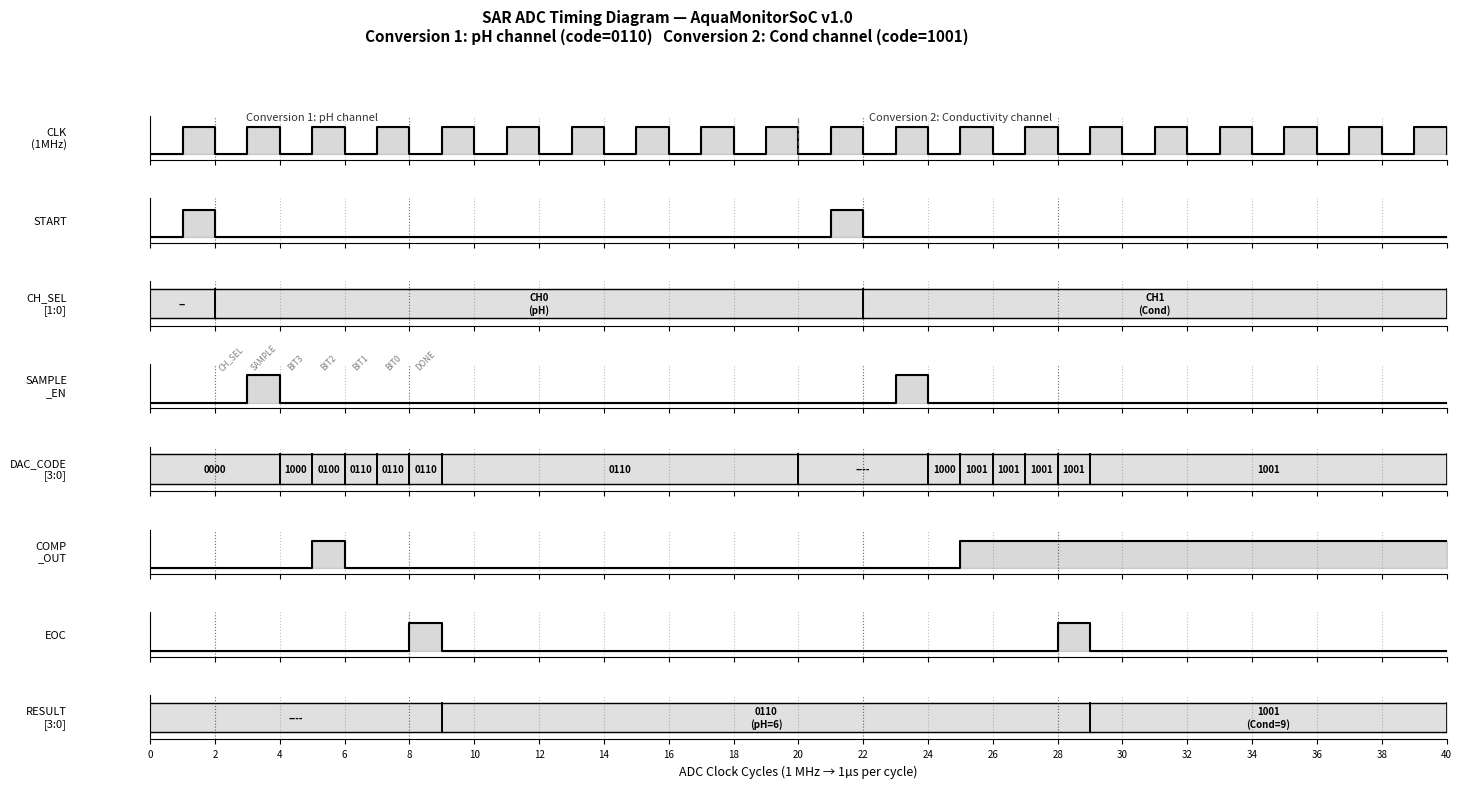

This chart was generated by the following Python code:
"""
gerar_sar_timing.py
SAR ADC timing waveform — 2 complete conversions
pH=0110 (6), cond=1001 (9)
16x8 figure, black/white grid
"""
import matplotlib
matplotlib.use('Agg')
import matplotlib.pyplot as plt
import numpy as np

fig, axes = plt.subplots(8, 1, figsize=(16, 8), sharex=True)
fig.suptitle('SAR ADC Timing Diagram — AquaMonitorSoC v1.0\n'
             'Conversion 1: pH channel (code=0110)   Conversion 2: Cond channel (code=1001)',
             fontsize=11, fontweight='bold')

# Time axis: 20 clock cycles per conversion, 2 conversions = 40 cycles + gap
T = 40  # total time units

def draw_digital(ax, times, values, label, ylow=0, yhigh=1, color='black'):
    """Draw a digital waveform."""
    t_plot = [times[0]]
    v_plot = [values[0]]
    for i in range(1, len(times)):
        t_plot.append(times[i])
        t_plot.append(times[i])
        v_plot.append(v_plot[-1])
        v_plot.append(values[i])
    t_plot.append(T)
    v_plot.append(v_plot[-1])
    ax.step(t_plot, v_plot, where='post', color=color, lw=1.5)
    ax.fill_between(t_plot, ylow, v_plot, step='post', alpha=0.15, color=color)
    ax.set_ylabel(label, fontsize=8, rotation=0, ha='right', va='center', labelpad=60)
    ax.set_ylim(ylow - 0.2, yhigh + 0.4)
    ax.set_yticks([])
    ax.grid(axis='x', linestyle=':', color='gray', alpha=0.5)
    ax.spines['top'].set_visible(False)
    ax.spines['right'].set_visible(False)

def draw_bus(ax, times, values, label, color='black'):
    """Draw a bus signal (multi-bit) as a band."""
    ax.set_ylabel(label, fontsize=8, rotation=0, ha='right', va='center', labelpad=60)
    ax.set_ylim(-0.1, 1.1)
    ax.set_yticks([])
    ax.grid(axis='x', linestyle=':', color='gray', alpha=0.5)
    ax.spines['top'].set_visible(False)
    ax.spines['right'].set_visible(False)
    # Draw as hatched rectangle segments
    for i in range(len(times) - 1):
        t0, t1 = times[i], times[i+1]
        val = values[i]
        ax.fill_between([t0, t1], 0.1, 0.9, color='lightgray', alpha=0.7)
        ax.plot([t0, t0], [0.1, 0.9], 'k-', lw=1.2)
        ax.plot([t1, t1], [0.1, 0.9], 'k-', lw=1.2)
        ax.plot([t0, t1], [0.1, 0.1], 'k-', lw=1.0)
        ax.plot([t0, t1], [0.9, 0.9], 'k-', lw=1.0)
        ax.text((t0 + t1)/2, 0.5, val, ha='center', va='center',
                fontsize=7, fontweight='bold')

# ---- CLK (0) ----
ax = axes[0]
clk_t = list(range(0, T+1))
clk_v = [(i % 2) for i in range(T+1)]
draw_digital(ax, clk_t, clk_v, 'CLK\n(1MHz)')
ax.axvline(x=20, color='gray', linestyle='--', lw=1, alpha=0.7)

# ---- START (1) ----
ax = axes[1]
start_t = [0, 1, 2, 21, 22]
start_v = [0, 1, 0,  1,  0]
draw_digital(ax, start_t, start_v, 'START')

# ---- CH_SEL[1:0] (2) ----
ax = axes[2]
ch_times = [0, 2,  22, 40]
ch_vals  = ['--', 'CH0\n(pH)', 'CH1\n(Cond)', '--']
draw_bus(ax, ch_times, ch_vals, 'CH_SEL\n[1:0]')

# ---- SAMPLE_EN (3) ----
ax = axes[3]
se_t = [0, 3, 4,  23, 24, 40]
se_v = [0, 1, 0,   1,  0,  0]
draw_digital(ax, se_t, se_v, 'SAMPLE\n_EN')

# ---- DAC_CODE[3:0] (4) — SAR approximation steps ----
ax = axes[4]
# Conversion 1: pH=0110 (6)  → trial: 8→4→6→6→6
dac_times = [0,  4,  5,   6,   7,   8,   9,
             20, 24, 25,  26,  27,  28,  29, 40]
dac_vals  = ['0000', '1000', '0100', '0110', '0110', '0110', '0110',
             '----',
             '1000', '1001', '1001', '1001', '1001', '1001', '1001']
draw_bus(ax, dac_times, dac_vals, 'DAC_CODE\n[3:0]')

# ---- COMP_OUT (5) ----
ax = axes[5]
# For pH=6 (6/16*1800=675mV): 8→0 (8>6 → no), 4→1 (4<6 → yes), 6→0 (6=6 → borderline)
co_t = [0, 4, 5,   6, 7,  8, 9,
        20, 24, 25, 26, 27, 28, 29, 40]
co_v = [0, 0, 1,   0, 0,  0, 0,
         0, 0, 1,  1,  1,  1,  1,  1]
draw_digital(ax, co_t, co_v, 'COMP\n_OUT')

# ---- EOC (6) ----
ax = axes[6]
eoc_t = [0, 8, 9,  28, 29, 40]
eoc_v = [0, 1, 0,   1,  0,  0]
draw_digital(ax, eoc_t, eoc_v, 'EOC')

# ---- RESULT[3:0] (7) ----
ax = axes[7]
res_times = [0, 9,       29,    40]
res_vals  = ['----', '0110\n(pH=6)', '1001\n(Cond=9)', '----']
draw_bus(ax, res_times, res_vals, 'RESULT\n[3:0]')

# ---- X-axis labels ----
axes[7].set_xlabel('ADC Clock Cycles (1 MHz → 1µs per cycle)', fontsize=9)
axes[7].set_xlim(0, T)
axes[7].set_xticks(range(0, T+1, 2))
axes[7].set_xticklabels([str(i) for i in range(0, T+1, 2)], fontsize=7)

# Conversion annotations
for ax in axes:
    ax.axvline(x=2, color='black', linestyle=':', lw=0.8, alpha=0.4)
    ax.axvline(x=8, color='black', linestyle=':', lw=0.8, alpha=0.4)
    ax.axvline(x=22, color='black', linestyle=':', lw=0.8, alpha=0.4)
    ax.axvline(x=28, color='black', linestyle=':', lw=0.8, alpha=0.4)

axes[0].text(5, 1.25, 'Conversion 1: pH channel', ha='center', fontsize=8,
             style='italic', color='#333333')
axes[0].text(25, 1.25, 'Conversion 2: Conductivity channel', ha='center',
             fontsize=8, style='italic', color='#333333')

# State annotations
state_labels = [
    (2, 'CH_SEL'), (3, 'SAMPLE'), (4, 'BIT3'), (5, 'BIT2'),
    (6, 'BIT1'), (7, 'BIT0'), (8, 'DONE')
]
for t, lbl in state_labels:
    axes[3].text(t + 0.5, 1.2, lbl, ha='center', fontsize=6, color='gray', rotation=45)

plt.tight_layout(rect=[0.08, 0, 1, 0.93])
plt.savefig('fig_sar_timing.png', dpi=150, bbox_inches='tight', facecolor='white')
print("Saved: fig_sar_timing.png")
